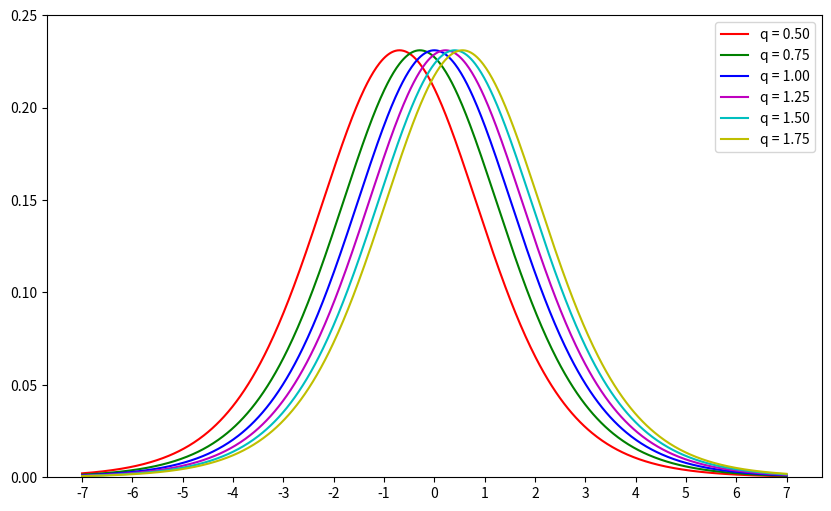

This figure's Python source:
import numpy as np
import matplotlib.pyplot as plt


def sigma(x, q):
    return 1 / (1 + q * np.exp(-x))

def phi_sigma(x, q):
    return 0.5 * (sigma(x + 1, q) - sigma(x - 1, q))

x = np.linspace(-7, 7, 700)

plt.figure(figsize=(10, 6))
ax = plt.gca()

qs = [0.50, 0.75, 1.00, 1.25, 1.50, 1.75]
colors = ['r', 'g', 'b', 'm', 'c', 'y']

for i, q in enumerate(qs):
    y = phi_sigma(x, q)
    plt.plot(x, y, label=f'q = {q:.2f}', color=colors[i])

x_labels = np.arange(-7, 8, 1)
plt.xticks(x_labels)


plt.yticks(np.arange(0.0, 0.26, 0.05))
plt.ylim(0.0, 0.25)

plt.legend()

plt.grid(False)

plt.show()